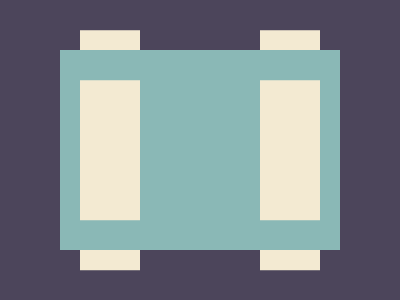

Recreate this image using only HTML and CSS.


<style>*{background:conic-gradient(at 60px var(--n,15em,#4C455B)75%,#F3EAD2 0)5em 32q/45vw;*{margin:50 60;--n:35vw,#8AB8B6;font:25%a}}</style>

<!-- <style>*{background:conic-gradient(at 60px var(--y,30ch,#4c455b)75%,#F3EAD2 0)200%32Q/45vw;*{margin:50 60;--y:35vw,#8ab8b6 -->
<!-- <stylE>&{margin:-10 0;background:#8AB8B6;border:solid 64q#4C455B;*{margin:-50%10;border:dashed 75q#F3EAD2;clip-path:inset(25%4% -->